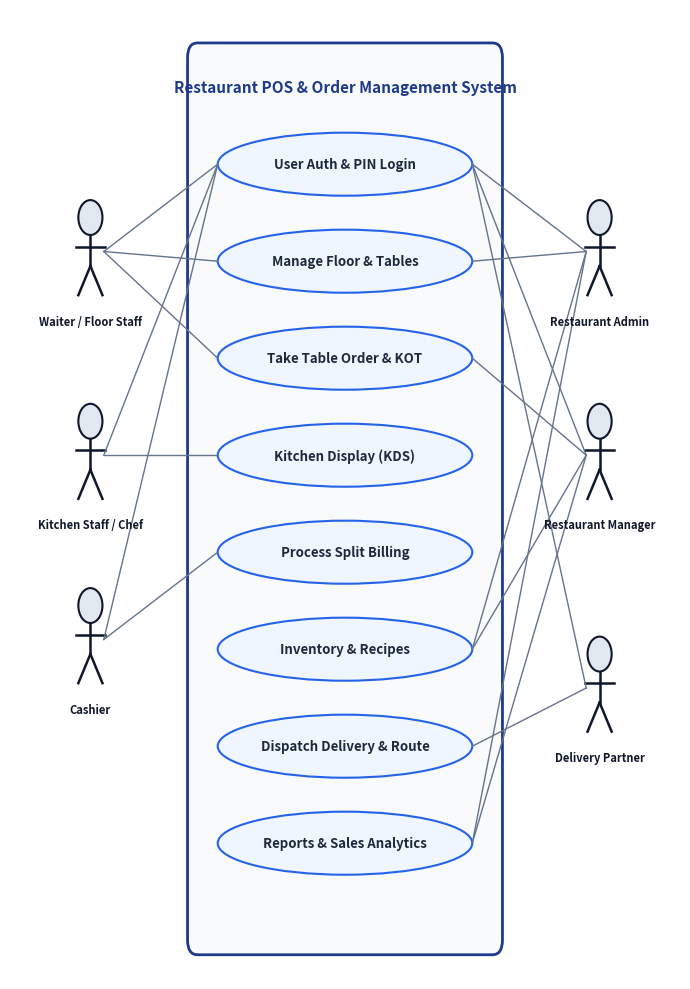
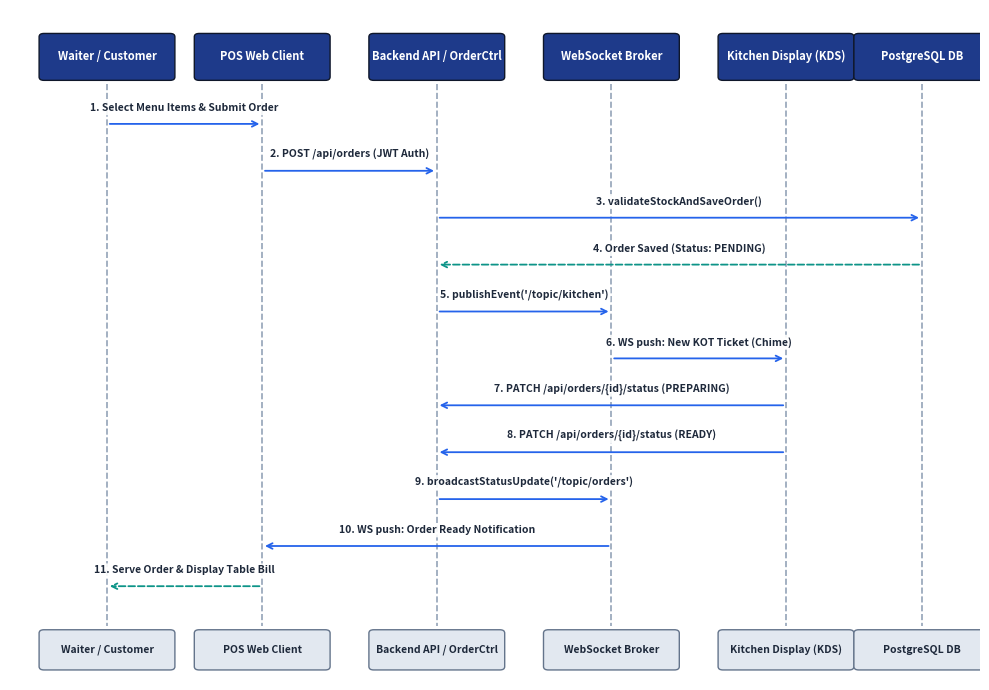
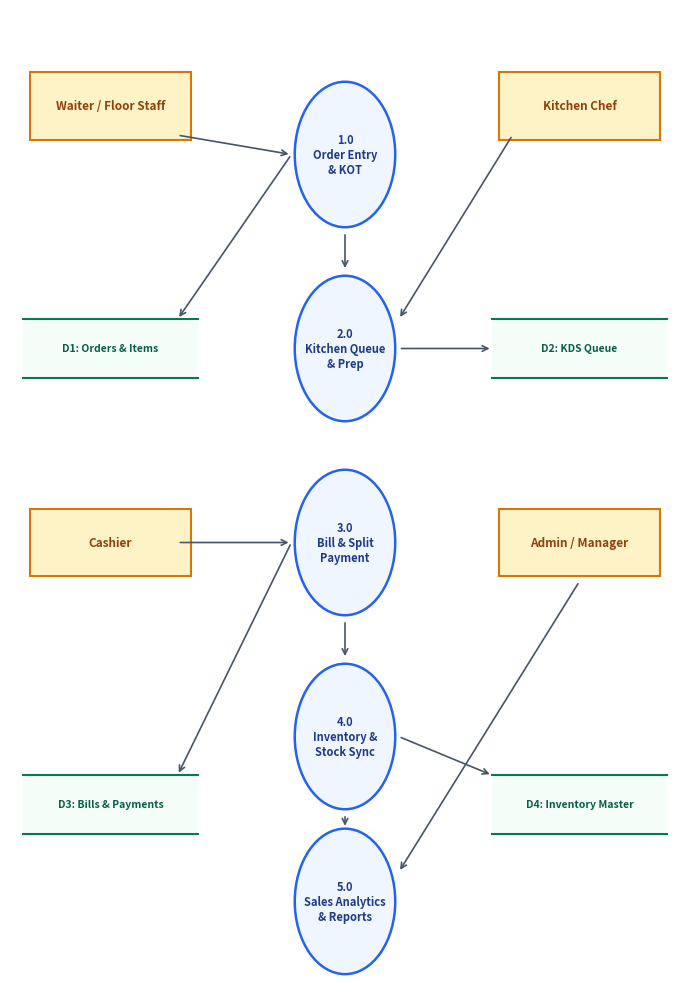

Recreate these plots in Python, in order.
import os
import matplotlib
matplotlib.use('Agg')
import matplotlib.pyplot as plt
import matplotlib.patches as patches
from PIL import Image, ImageDraw, ImageFont

os.makedirs('scratch/assets', exist_ok=True)

# -------------------------------------------------------------
# 1. FIG 4.1: USE CASE DIAGRAM
# -------------------------------------------------------------
def create_use_case_diagram():
    fig, ax = plt.subplots(figsize=(7, 10), dpi=300)
    ax.set_xlim(0, 100)
    ax.set_ylim(0, 100)
    ax.axis('off')

    # System boundary
    rect = patches.FancyBboxPatch((28, 4), 44, 91, boxstyle="round,pad=1.5",
                                  facecolor='#F8FAFC', edgecolor='#1E3A8A', linewidth=2)
    ax.add_patch(rect)
    ax.text(50, 92, "Restaurant POS & Order Management System", fontsize=11, fontweight='bold',
            color='#1E3A8A', ha='center', va='center')

    # Use cases
    use_cases = [
        (50, 84, "User Auth & PIN Login"),
        (50, 74, "Manage Floor & Tables"),
        (50, 64, "Take Table Order & KOT"),
        (50, 54, "Kitchen Display (KDS)"),
        (50, 44, "Process Split Billing"),
        (50, 34, "Inventory & Recipes"),
        (50, 24, "Dispatch Delivery & Route"),
        (50, 14, "Reports & Sales Analytics")
    ]

    uc_patches = []
    for x, y, text in use_cases:
        ellipse = patches.Ellipse((x, y), 38, 6.5, facecolor='#EFF6FF', edgecolor='#2563EB', linewidth=1.5)
        ax.add_patch(ellipse)
        ax.text(x, y, text, fontsize=9.5, fontweight='bold', color='#1E293B', ha='center', va='center')
        uc_patches.append((x, y))

    # Actors Left
    actors_left = [
        (12, 75, "Waiter / Floor Staff"),
        (12, 54, "Kitchen Staff / Chef"),
        (12, 35, "Cashier")
    ]

    # Actors Right
    actors_right = [
        (88, 75, "Restaurant Admin"),
        (88, 54, "Restaurant Manager"),
        (88, 30, "Delivery Partner")
    ]

    def draw_actor(x, y, name):
        # Head
        head = patches.Circle((x, y+3.5), 1.8, facecolor='#E2E8F0', edgecolor='#0F172A', linewidth=1.5)
        ax.add_patch(head)
        # Body
        ax.plot([x, x], [y+1.7, y-1.5], color='#0F172A', linewidth=1.8)
        # Arms
        ax.plot([x-2.2, x+2.2], [y+0.5, y+0.5], color='#0F172A', linewidth=1.8)
        # Legs
        ax.plot([x, x-1.8], [y-1.5, y-4.5], color='#0F172A', linewidth=1.8)
        ax.plot([x, x+1.8], [y-1.5, y-4.5], color='#0F172A', linewidth=1.8)
        # Label
        ax.text(x, y-6.5, name, fontsize=8, fontweight='bold', color='#0F172A', ha='center', va='top')

    for x, y, name in actors_left:
        draw_actor(x, y, name)

    for x, y, name in actors_right:
        draw_actor(x, y, name)

    # Connections Left
    # Waiter -> Login (0), Floor (1), Order (2)
    for idx in [0, 1, 2]:
        ax.plot([14, 31], [75, use_cases[idx][1]], color='#64748B', linewidth=1, linestyle='-')
    # Kitchen -> Login (0), KDS (3)
    for idx in [0, 3]:
        ax.plot([14, 31], [54, use_cases[idx][1]], color='#64748B', linewidth=1, linestyle='-')
    # Cashier -> Login (0), Billing (4)
    for idx in [0, 4]:
        ax.plot([14, 31], [35, use_cases[idx][1]], color='#64748B', linewidth=1, linestyle='-')

    # Connections Right
    # Admin -> Login (0), Floor (1), Inventory (5), Reports (7)
    for idx in [0, 1, 5, 7]:
        ax.plot([86, 69], [75, use_cases[idx][1]], color='#64748B', linewidth=1, linestyle='-')
    # Manager -> Login (0), Order (2), Inventory (5), Reports (7)
    for idx in [0, 2, 5, 7]:
        ax.plot([86, 69], [54, use_cases[idx][1]], color='#64748B', linewidth=1, linestyle='-')
    # Delivery -> Login (0), Delivery (6)
    for idx in [0, 6]:
        ax.plot([86, 69], [30, use_cases[idx][1]], color='#64748B', linewidth=1, linestyle='-')

    plt.tight_layout()
    plt.savefig('scratch/assets/fig4_1_use_case.png', bbox_inches='tight', dpi=300)
    plt.close()
    print("Created fig4_1_use_case.png")

# -------------------------------------------------------------
# 2. FIG 4.2: SEQUENCE DIAGRAM
# -------------------------------------------------------------
def create_sequence_diagram():
    fig, ax = plt.subplots(figsize=(10, 7), dpi=300)
    ax.set_xlim(0, 100)
    ax.set_ylim(0, 100)
    ax.axis('off')

    lifelines = [
        (10, "Waiter / Customer"),
        (26, "POS Web Client"),
        (44, "Backend API / OrderCtrl"),
        (62, "WebSocket Broker"),
        (80, "Kitchen Display (KDS)"),
        (94, "PostgreSQL DB")
    ]

    # Draw headers & lifelines
    for x, label in lifelines:
        box = patches.FancyBboxPatch((x-6.5, 90), 13, 6, boxstyle="round,pad=0.5",
                                     facecolor='#1E3A8A', edgecolor='#0F172A', linewidth=1)
        ax.add_patch(box)
        ax.text(x, 93, label, fontsize=8, fontweight='bold', color='white', ha='center', va='center')
        ax.plot([x, x], [89, 8], color='#94A3B8', linestyle='--', linewidth=1.2)

        # bottom box
        box_bot = patches.FancyBboxPatch((x-6.5, 2), 13, 5, boxstyle="round,pad=0.5",
                                         facecolor='#E2E8F0', edgecolor='#64748B', linewidth=1)
        ax.add_patch(box_bot)
        ax.text(x, 4.5, label, fontsize=7.5, fontweight='bold', color='#1E293B', ha='center', va='center')

    # Sequence messages (y, from_x, to_x, label, is_response)
    steps = [
        (83, 10, 26, "1. Select Menu Items & Submit Order", False),
        (76, 26, 44, "2. POST /api/orders (JWT Auth)", False),
        (69, 44, 94, "3. validateStockAndSaveOrder()", False),
        (62, 94, 44, "4. Order Saved (Status: PENDING)", True),
        (55, 44, 62, "5. publishEvent('/topic/kitchen')", False),
        (48, 62, 80, "6. WS push: New KOT Ticket (Chime)", False),
        (41, 80, 44, "7. PATCH /api/orders/{id}/status (PREPARING)", False),
        (34, 80, 44, "8. PATCH /api/orders/{id}/status (READY)", False),
        (27, 44, 62, "9. broadcastStatusUpdate('/topic/orders')", False),
        (20, 62, 26, "10. WS push: Order Ready Notification", False),
        (14, 26, 10, "11. Serve Order & Display Table Bill", True)
    ]

    for y, x1, x2, text, is_resp in steps:
        style = '--' if is_resp else '-'
        color = '#0D9488' if is_resp else '#2563EB'
        ax.annotate('', xy=(x2, y), xytext=(x1, y),
                    arrowprops=dict(arrowstyle="->", color=color, lw=1.3, linestyle=style))
        mid_x = (x1 + x2) / 2
        ax.text(mid_x, y + 1.6, text, fontsize=7.5, fontweight='bold', color='#1E293B',
                ha='center', va='bottom', bbox=dict(boxstyle='round,pad=0.2', facecolor='white', alpha=0.9, edgecolor='none'))

    plt.tight_layout()
    plt.savefig('scratch/assets/fig4_2_sequence.png', bbox_inches='tight', dpi=300)
    plt.close()
    print("Created fig4_2_sequence.png")

# -------------------------------------------------------------
# 3. FIG 4.3: DATA FLOW DIAGRAM (DFD LEVEL 1)
# -------------------------------------------------------------
def create_dfd_diagram():
    fig, ax = plt.subplots(figsize=(7, 10), dpi=300)
    ax.set_xlim(0, 100)
    ax.set_ylim(0, 100)
    ax.axis('off')

    # Entities
    entities = [
        (15, 90, "Waiter / Floor Staff"),
        (85, 90, "Kitchen Chef"),
        (15, 45, "Cashier"),
        (85, 45, "Admin / Manager")
    ]

    for x, y, text in entities:
        box = patches.FancyBboxPatch((x-12, y-3.5), 24, 7, boxstyle="square,pad=0",
                                     facecolor='#FEF3C7', edgecolor='#D97706', linewidth=1.5)
        ax.add_patch(box)
        ax.text(x, y, text, fontsize=8.5, fontweight='bold', color='#92400E', ha='center', va='center')

    # Processes (Circles)
    processes = [
        (50, 85, "1.0\nOrder Entry\n& KOT", 7.5),
        (50, 65, "2.0\nKitchen Queue\n& Prep", 7.5),
        (50, 45, "3.0\nBill & Split\nPayment", 7.5),
        (50, 25, "4.0\nInventory &\nStock Sync", 7.5),
        (50, 8, "5.0\nSales Analytics\n& Reports", 7.5)
    ]

    for x, y, text, r in processes:
        circle = patches.Circle((x, y), r, facecolor='#EFF6FF', edgecolor='#2563EB', linewidth=1.8)
        ax.add_patch(circle)
        ax.text(x, y, text, fontsize=8, fontweight='bold', color='#1E3A8A', ha='center', va='center')

    # Data Stores (Open rects)
    stores = [
        (15, 65, "D1: Orders & Items"),
        (85, 65, "D2: KDS Queue"),
        (15, 18, "D3: Bills & Payments"),
        (85, 18, "D4: Inventory Master")
    ]

    for x, y, text in stores:
        # draw two parallel lines for data store
        ax.plot([x-13, x+13], [y+3, y+3], color='#047857', linewidth=1.5)
        ax.plot([x-13, x+13], [y-3, y-3], color='#047857', linewidth=1.5)
        rect = patches.Rectangle((x-13, y-3), 26, 6, facecolor='#ECFDF5', alpha=0.5)
        ax.add_patch(rect)
        ax.text(x, y, text, fontsize=7.5, fontweight='bold', color='#065F46', ha='center', va='center')

    # Flow arrows
    flows = [
        ((25, 87), (42, 85), "Order Details"),
        ((50, 77), (50, 73), "Dispatch KOT"),
        ((42, 85), (25, 68), "Record Order"),
        ((58, 65), (72, 65), "Update State"),
        ((75, 87), (58, 68), "Ready Signal"),
        ((25, 45), (42, 45), "Payment Request"),
        ((42, 45), (25, 21), "Save Payment"),
        ((50, 37), (50, 33), "Deduct Stock"),
        ((58, 25), (72, 21), "Stock Levels"),
        ((50, 17), (50, 15.5), "Daily Aggregates"),
        ((85, 41), (58, 11), "Generate Reports")
    ]

    for start, end, label in flows:
        ax.annotate('', xy=end, xytext=start,
                    arrowprops=dict(arrowstyle="->", color='#475569', lw=1.2))

    plt.tight_layout()
    plt.savefig('scratch/assets/fig4_3_dfd.png', bbox_inches='tight', dpi=300)
    plt.close()
    print("Created fig4_3_dfd.png")

# -------------------------------------------------------------
# 4. FIG 5.1 & 5.2: CODE SNIPPETS
# -------------------------------------------------------------
def create_code_image(title, code_lines, filename, width=1000, height=520):
    img = Image.new('RGB', (width, height), color='#1E1E2E')
    draw = ImageDraw.Draw(img)

    # Window title bar
    draw.rectangle([(0, 0), (width, 42)], fill='#181825')
    # Dots
    draw.ellipse([(14, 15), (26, 27)], fill='#F38BA8')
    draw.ellipse([(34, 15), (46, 27)], fill='#F9E2AF')
    draw.ellipse([(54, 15), (66, 27)], fill='#A6E3A1')

    # Title
    try:
        font_title = ImageFont.truetype("arial.ttf", 15)
        font_code = ImageFont.truetype("consola.ttf", 15)
    except:
        font_title = font_code = ImageFont.load_default()

    draw.text((80, 13), title, fill='#CDD6F4', font=font_title)

    # Code lines
    y = 60
    for idx, (line, color) in enumerate(code_lines, 1):
        num_str = f"{idx:2d}  "
        draw.text((20, y), num_str, fill='#585B70', font=font_code)
        draw.text((65, y), line, fill=color, font=font_code)
        y += 24

    img.save(filename)
    print(f"Created {filename}")

code_token_storage = [
    ("// authService.js - Restaurant POS Session Management", "#6C7086"),
    ("import { apiRequest } from './apiClient';", "#F38BA8"),
    ("", "#CDD6F4"),
    ("export async function loginWithEmail(email, password) {", "#89B4FA"),
    ("  const data = await apiRequest('/api/auth/login', 'POST', {", "#CDD6F4"),
    ("    username: email, email, password", "#FAB387"),
    ("  });", "#CDD6F4"),
    ("  if (data && data.token) {", "#F9E2AF"),
    ("    saveSession(data.token, data.role, data.username);", "#A6E3A1"),
    ("  }", "#CDD6F4"),
    ("  return data;", "#F38BA8"),
    ("}", "#89B4FA"),
    ("", "#CDD6F4"),
    ("export function saveSession(token, role, username) {", "#89B4FA"),
    ("  localStorage.setItem('pos_jwt_token', token);", "#A6E3A1"),
    ("  localStorage.setItem('pos_user_role', role);", "#A6E3A1"),
    ("  localStorage.setItem('pos_username', username);", "#A6E3A1"),
    ("}", "#89B4FA")
]

code_bearer_auth = [
    ("// apiClient.js - Centralized HTTP Client with JWT Interceptor", "#6C7086"),
    ("export async function apiRequest(url, method = 'GET', body = null) {", "#89B4FA"),
    ("  const headers = { 'Content-Type': 'application/json' };", "#CDD6F4"),
    ("  const token = localStorage.getItem('pos_jwt_token');", "#FAB387"),
    ("", "#CDD6F4"),
    ("  if (token) {", "#F9E2AF"),
    ("    headers['Authorization'] = `Bearer ${token}`;", "#A6E3A1"),
    ("  }", "#CDD6F4"),
    ("", "#CDD6F4"),
    ("  const res = await fetch(url, {", "#CDD6F4"),
    ("    method,", "#FAB387"),
    ("    headers,", "#FAB387"),
    ("    body: body ? JSON.stringify(body) : null", "#FAB387"),
    ("  });", "#CDD6F4"),
    ("  if (res.status === 401) {", "#F9E2AF"),
    ("    localStorage.removeItem('pos_jwt_token');", "#F38BA8"),
    ("    window.location.href = '/login';", "#F38BA8"),
    ("  }", "#CDD6F4"),
    ("  return await res.json();", "#F38BA8"),
    ("}", "#89B4FA")
]

# -------------------------------------------------------------
# 5. FIG 5.3 & 5.4: TEST CASE UI CARDS
# -------------------------------------------------------------
def create_test_case_1_card():
    img = Image.new('RGB', (1000, 480), color='#0F172A')
    draw = ImageDraw.Draw(img)

    # Card
    draw.rounded_rectangle([(250, 40), (750, 440)], radius=16, fill='#1E293B', outline='#334155', width=2)

    try:
        font_h1 = ImageFont.truetype("arial.ttf", 22)
        font_p = ImageFont.truetype("arial.ttf", 14)
        font_btn = ImageFont.truetype("arial.ttf", 16)
    except:
        font_h1 = font_p = font_btn = ImageFont.load_default()

    draw.text((500, 80), "Staff Quick PIN Login", fill='#F8FAFC', font=font_h1, anchor="mm")
    draw.text((500, 115), "Enter your 4-digit staff terminal access code", fill='#94A3B8', font=font_p, anchor="mm")

    # Error alert box
    draw.rounded_rectangle([(280, 145), (720, 195)], radius=8, fill='#450A0A', outline='#EF4444', width=1)
    draw.text((500, 170), "(!) Error: Invalid Staff PIN. Please re-enter credentials.", fill='#FCA5A5', font=font_p, anchor="mm")

    # PIN circles
    cx = 380
    for _ in range(4):
        draw.ellipse([(cx, 225), (cx+25, 250)], fill='#38BDF8', outline='#0284C7', width=2)
        cx += 65

    # Button
    draw.rounded_rectangle([(320, 290), (680, 345)], radius=10, fill='#DC2626')
    draw.text((500, 317), "Login to POS Terminal", fill='white', font=font_btn, anchor="mm")

    draw.text((500, 385), "Role Assigned: Floor Waiter / Cashier", fill='#64748B', font=font_p, anchor="mm")

    img.save('scratch/assets/fig5_3_test_case1.png')
    print("Created fig5_3_test_case1.png")

def create_test_case_2_card():
    img = Image.new('RGB', (1000, 480), color='#0F172A')
    draw = ImageDraw.Draw(img)

    # Card
    draw.rounded_rectangle([(250, 40), (750, 440)], radius=16, fill='#1E293B', outline='#10B981', width=2)

    try:
        font_h1 = ImageFont.truetype("arial.ttf", 22)
        font_p = ImageFont.truetype("arial.ttf", 14)
        font_bold = ImageFont.truetype("arial.ttf", 15)
        font_btn = ImageFont.truetype("arial.ttf", 16)
    except:
        font_h1 = font_p = font_bold = font_btn = ImageFont.load_default()

    # Success checkmark circle
    draw.ellipse([(470, 70), (530, 130)], fill='#065F46', outline='#10B981', width=2)
    draw.text((500, 100), "OK", fill='#34D399', font=font_h1, anchor="mm")

    draw.text((500, 155), "Order Dispatched to Kitchen!", fill='#F8FAFC', font=font_h1, anchor="mm")
    draw.text((500, 185), "Order #ORD-2025-0842 dispatched via WebSocket", fill='#94A3B8', font=font_p, anchor="mm")

    # Details
    details = [
        ("Table / Section:", "Table T-04 (Main Dining Hall)"),
        ("Server / Waiter:", "Alex Morgan (Staff ID: ST-102)"),
        ("Ordered Items:", "2x Grilled Salmon, 1x Truffle Pasta"),
        ("Total Bill Amount:", "$68.50 (Taxes & Service Included)"),
        ("Live KOT Status:", "SENT TO KDS (Station 1: Hot Line)")
    ]

    y = 220
    for label, val in details:
        draw.text((300, y), label, fill='#94A3B8', font=font_p)
        draw.text((450, y), val, fill='#38BDF8' if 'KDS' in val else '#F1F5F9', font=font_bold)
        y += 24

    # Button
    draw.rounded_rectangle([(320, 365), (680, 415)], radius=10, fill='#059669')
    draw.text((500, 390), "View Table & Kitchen Status", fill='white', font=font_btn, anchor="mm")

    img.save('scratch/assets/fig5_4_test_case2.png')
    print("Created fig5_4_test_case2.png")

create_use_case_diagram()
create_sequence_diagram()
create_dfd_diagram()
create_code_image("Storing Token in Local Storage - authService.js", code_token_storage, 'scratch/assets/fig5_1_token_storage.png')
create_code_image("Authenticating User using Bearer Token - apiClient.js", code_bearer_auth, 'scratch/assets/fig5_2_bearer_auth.png')
create_test_case_1_card()
create_test_case_2_card()
print("All diagram assets generated successfully!")
